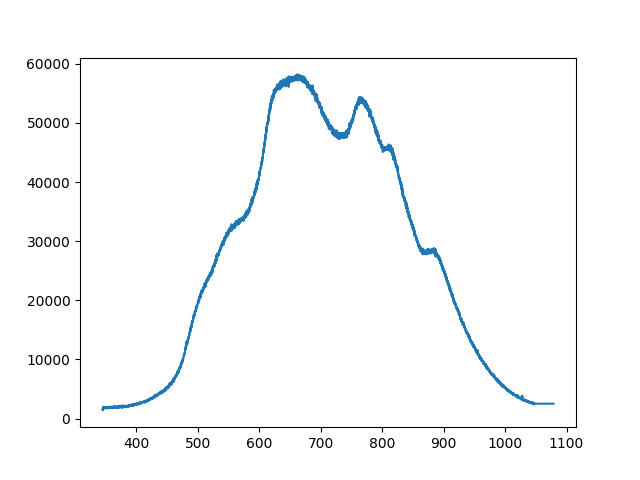

The data file committed next to this chart (first rows):
345.16653, 1507.3049999999998
345.4, 1393
345.6, 1448
345.8, 1872
346, 1847
346.3, 1765
346.5, 1722
346.7, 2009
346.9, 1771
347.1, 1833
347.4, 1733
347.6, 1726
347.8, 1802
348, 1862
348.2, 1794
348.4, 1767
348.7, 1741
348.9, 1837
349.1, 1864
349.3, 1851
349.5, 1815
349.8, 1771
350, 1876
350.2, 1890
350.4, 1874
350.6, 1915
350.8, 1909
351.1, 1853
351.3, 1847
351.5, 1827
351.7, 1960
351.9, 1917
352.2, 1778
352.4, 1708
352.6, 1792
352.8, 1907
353, 1790
353.2, 1939
353.5, 1925
353.7, 1851
353.9, 1769
354.1, 1823
354.3, 1862
354.6, 1921
354.8, 1870
355, 1843
355.2, 1868
355.4, 1892
355.6, 1919
355.9, 1913
356.1, 2021
356.3, 1751
356.5, 1896
356.7, 1860
357, 1868
357.2, 1980
357.4, 1837
357.6, 1866
357.8, 1829
358, 1958
358.3, 1894
... 3,779 more rows
